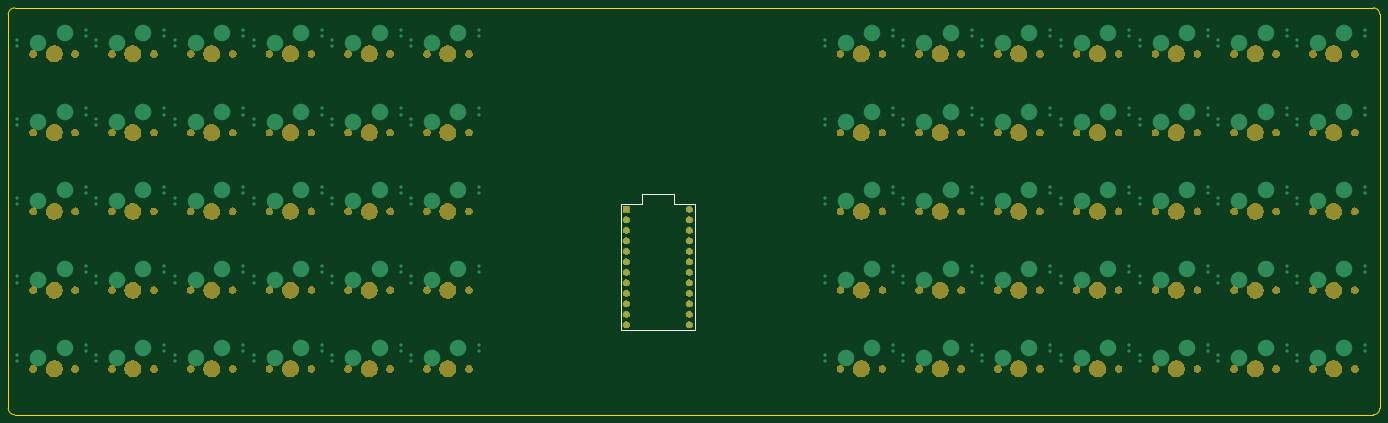
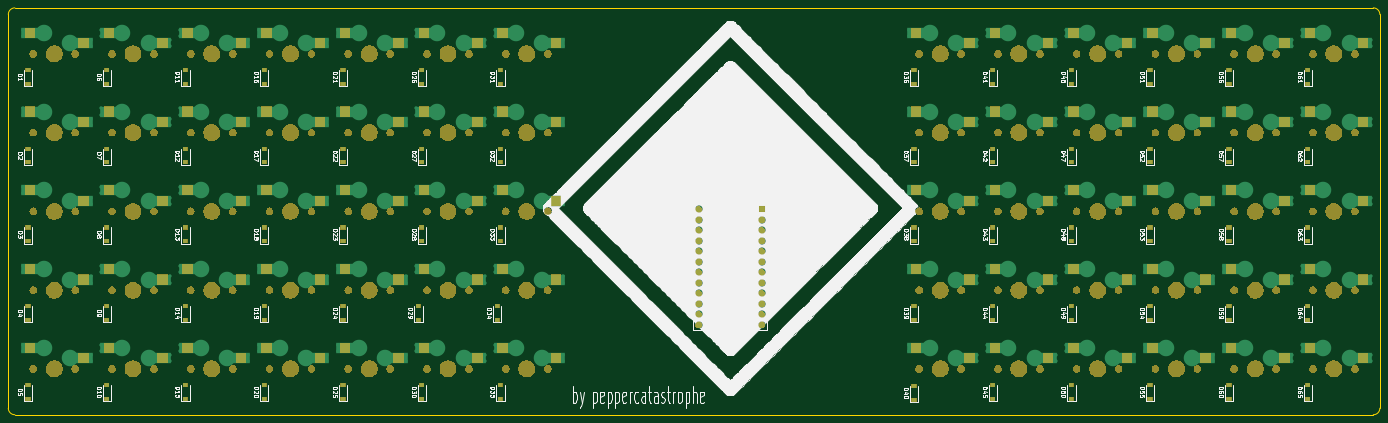
Circuit board: 7 layer files. Board 331.8 x 98.4 mm.
- bottom_copper: Eihi5x13-B_Cu.gbl (19277 bytes)
- bottom_mask: Eihi5x13-B_Mask.gbs (248114 bytes)
- bottom_silk: Eihi5x13-B_SilkS.gbo (129998 bytes)
- outline: Eihi5x13-Edge_Cuts.gm1 (975 bytes)
- top_copper: Eihi5x13-F_Cu.gtl (11634 bytes)
- top_mask: Eihi5x13-F_Mask.gts (204892 bytes)
- top_silk: Eihi5x13-F_SilkS.gto (7217 bytes)

=== bottom_copper: Eihi5x13-B_Cu.gbl (19277 bytes, source omitted) ===
=== bottom_mask: Eihi5x13-B_Mask.gbs (248114 bytes, source omitted) ===
=== bottom_silk: Eihi5x13-B_SilkS.gbo (129998 bytes, source omitted) ===
=== outline: Eihi5x13-Edge_Cuts.gm1 ===
G04 #@! TF.GenerationSoftware,KiCad,Pcbnew,(5.1.4)-1*
G04 #@! TF.CreationDate,2021-12-20T20:52:28+07:00*
G04 #@! TF.ProjectId,Eihi5x13,45696869-3578-4313-932e-6b696361645f,rev?*
G04 #@! TF.SameCoordinates,Original*
G04 #@! TF.FileFunction,Profile,NP*
%FSLAX46Y46*%
G04 Gerber Fmt 4.6, Leading zero omitted, Abs format (unit mm)*
G04 Created by KiCad (PCBNEW (5.1.4)-1) date 2021-12-20 20:52:28*
%MOMM*%
%LPD*%
G04 APERTURE LIST*
%ADD10C,0.050000*%
G04 APERTURE END LIST*
D10*
X17462500Y-53975000D02*
G75*
G02X19050000Y-52387500I1587500J0D01*
G01*
X19050000Y-150812500D02*
G75*
G02X17462500Y-149225000I0J1587500D01*
G01*
X349250000Y-149225000D02*
G75*
G02X347662500Y-150812500I-1587500J0D01*
G01*
X347662500Y-52387500D02*
G75*
G02X349250000Y-53975000I0J-1587500D01*
G01*
X349250000Y-149225000D02*
X349250000Y-53975000D01*
X19050000Y-150812500D02*
X347662500Y-150812500D01*
X17462500Y-53975000D02*
X17462500Y-149225000D01*
X347662500Y-52387500D02*
X19050000Y-52387500D01*
M02*

=== top_copper: Eihi5x13-F_Cu.gtl (11634 bytes, source omitted) ===
=== top_mask: Eihi5x13-F_Mask.gts (204892 bytes, source omitted) ===
=== top_silk: Eihi5x13-F_SilkS.gto (7217 bytes, source omitted) ===
